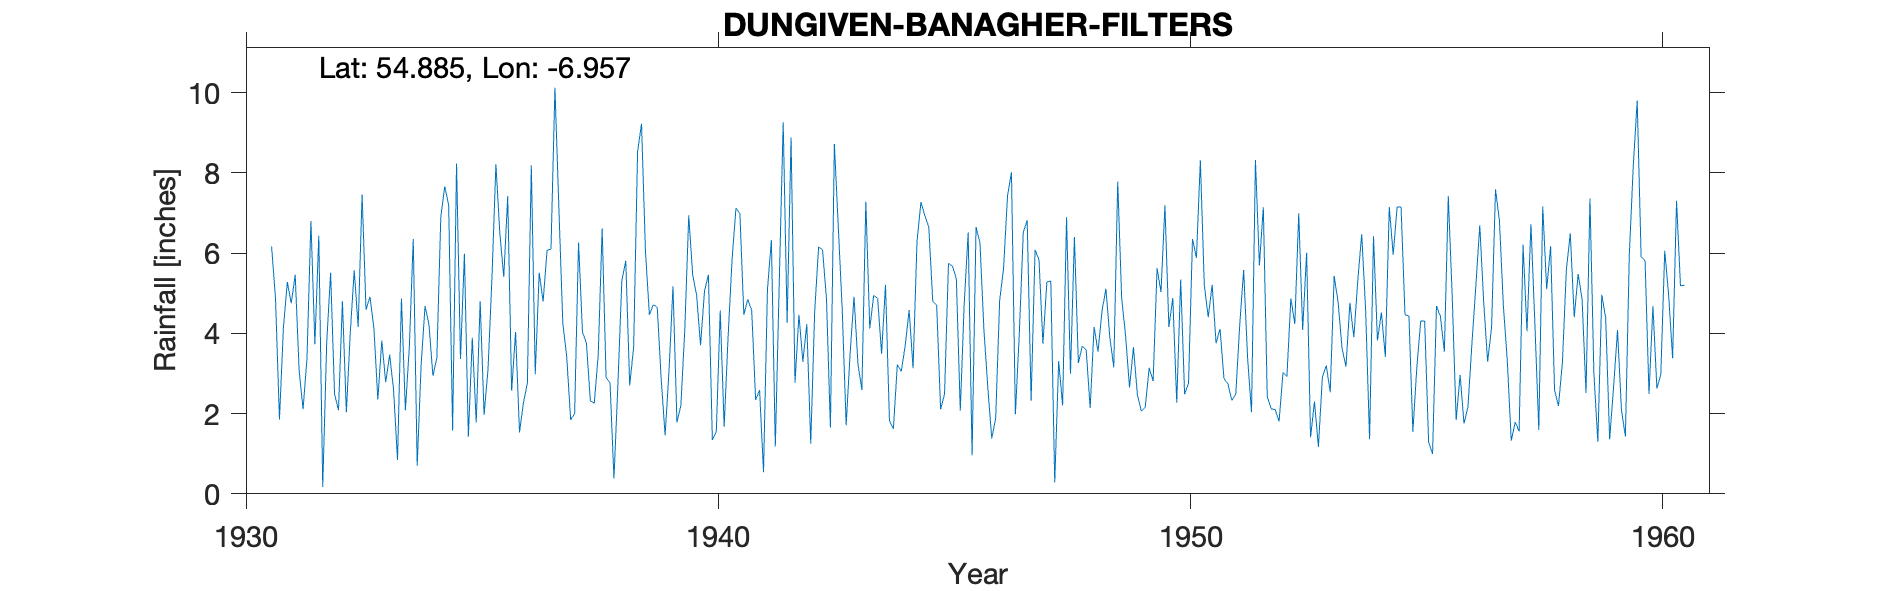

The table this chart was drawn from, first rows:
DUNGIVEN (BANAGHER FILTERS), , , , , , , , , , , , , , , , , , , , , , , 
Grid ref, IC670046, Long, -6.957, Lat, 54.88, Elevation, 373, ft, , , , , , , , , , , , , , , 
Station no, 6244/5, , , , , , , , , , , , , , , , , , , , , , 
, 1931, 1932, 1933, 1934, 1935, 1936, 1937, 1938, 1939, 1940, 1941, 1942, 1943, 1944, 1945, 1946, 1947, 1948, 1949, 1950, 1951, 1952, 1953
January, 6.16, 6.43, 4.59, 6.35, 3.36, 7.42, 10.12, 6.61, 4.46, 4.95, 4.46, 8.88, 6.66, 5.21, 4.8, 6.25, 6.82, 6.4, 4.89, 4.16, 3.75, 7.14, 1.41
February, 4.87, 0.17, 4.91, 0.7, 5.98, 2.57, 7.13, 2.9, 4.71, 3.7, 4.85, 2.77, 4.59, 1.83, 4.7, 4.09, 2.32, 3.26, 3.94, 4.88, 4.11, 2.42, 2.3
March, 1.85, 3.74, 4.13, 3.21, 1.42, 4.03, 4.25, 2.76, 4.65, 5.05, 4.57, 4.46, 1.71, 1.62, 2.11, 2.64, 6.08, 3.68, 2.65, 2.27, 2.87, 2.12, 1.17
April, 4.13, 5.51, 2.35, 4.68, 3.89, 1.53, 3.41, 0.38, 2.86, 5.46, 2.34, 3.29, 3.49, 3.22, 2.48, 1.38, 5.83, 3.58, 3.65, 5.34, 2.74, 2.1, 2.9
May, 5.28, 2.49, 3.82, 4.21, 1.78, 2.27, 1.84, 2.73, 1.46, 1.34, 2.59, 4.23, 4.91, 3.05, 5.74, 1.89, 3.74, 2.14, 2.47, 2.48, 2.33, 1.8, 3.2
June, 4.75, 2.08, 2.78, 2.94, 4.8, 2.77, 2, 5.32, 3.09, 1.54, 0.54, 1.25, 3.23, 3.69, 5.68, 4.82, 5.28, 4.16, 2.06, 2.76, 2.48, 3.02, 2.53
July, 5.46, 4.8, 3.47, 3.39, 1.97, 8.19, 6.26, 5.81, 5.17, 4.57, 5.09, 4.54, 2.59, 4.58, 5.36, 5.62, 5.3, 3.54, 2.16, 6.35, 4.2, 2.93, 5.43
August, 3.08, 2.03, 2.59, 6.9, 3.11, 2.98, 4.03, 2.7, 1.78, 1.67, 6.32, 6.15, 7.28, 3.13, 2.07, 7.42, 0.28, 4.55, 3.14, 5.88, 5.58, 4.87, 4.78
September, 2.11, 4.02, 0.84, 7.66, 5.39, 5.51, 3.75, 3.66, 2.2, 3.91, 1.18, 6.08, 4.12, 6.29, 4.75, 8.01, 3.31, 5.11, 2.81, 8.31, 3.39, 4.23, 3.63
October, 3.38, 5.57, 4.87, 7.2, 8.21, 4.79, 2.32, 8.52, 4.1, 5.82, 5.27, 4.86, 4.95, 7.27, 6.51, 1.98, 2.2, 3.9, 5.62, 5.21, 2.03, 6.99, 3.17
November, 6.8, 4.16, 2.08, 1.58, 6.49, 6.07, 2.26, 9.22, 6.94, 7.12, 9.26, 1.65, 4.87, 6.93, 0.96, 4, 6.89, 3.15, 5.03, 4.4, 8.32, 4.08, 4.76
December, 3.73, 7.46, 3.66, 8.23, 5.4, 6.1, 3.46, 6.05, 5.46, 6.98, 4.26, 8.72, 3.49, 6.65, 6.65, 6.51, 2.99, 7.78, 7.19, 5.21, 5.69, 6.01, 3.9
Total, 51.6, 48.46, 40.09, 57.05, 51.8, 54.23, 50.83, 56.66, 46.88, 52.11, 50.73, 56.88, 51.89, 53.47, 51.81, 54.61, 51.04, 51.25, 45.61, 57.25, 47.49, 47.71, 39.18
